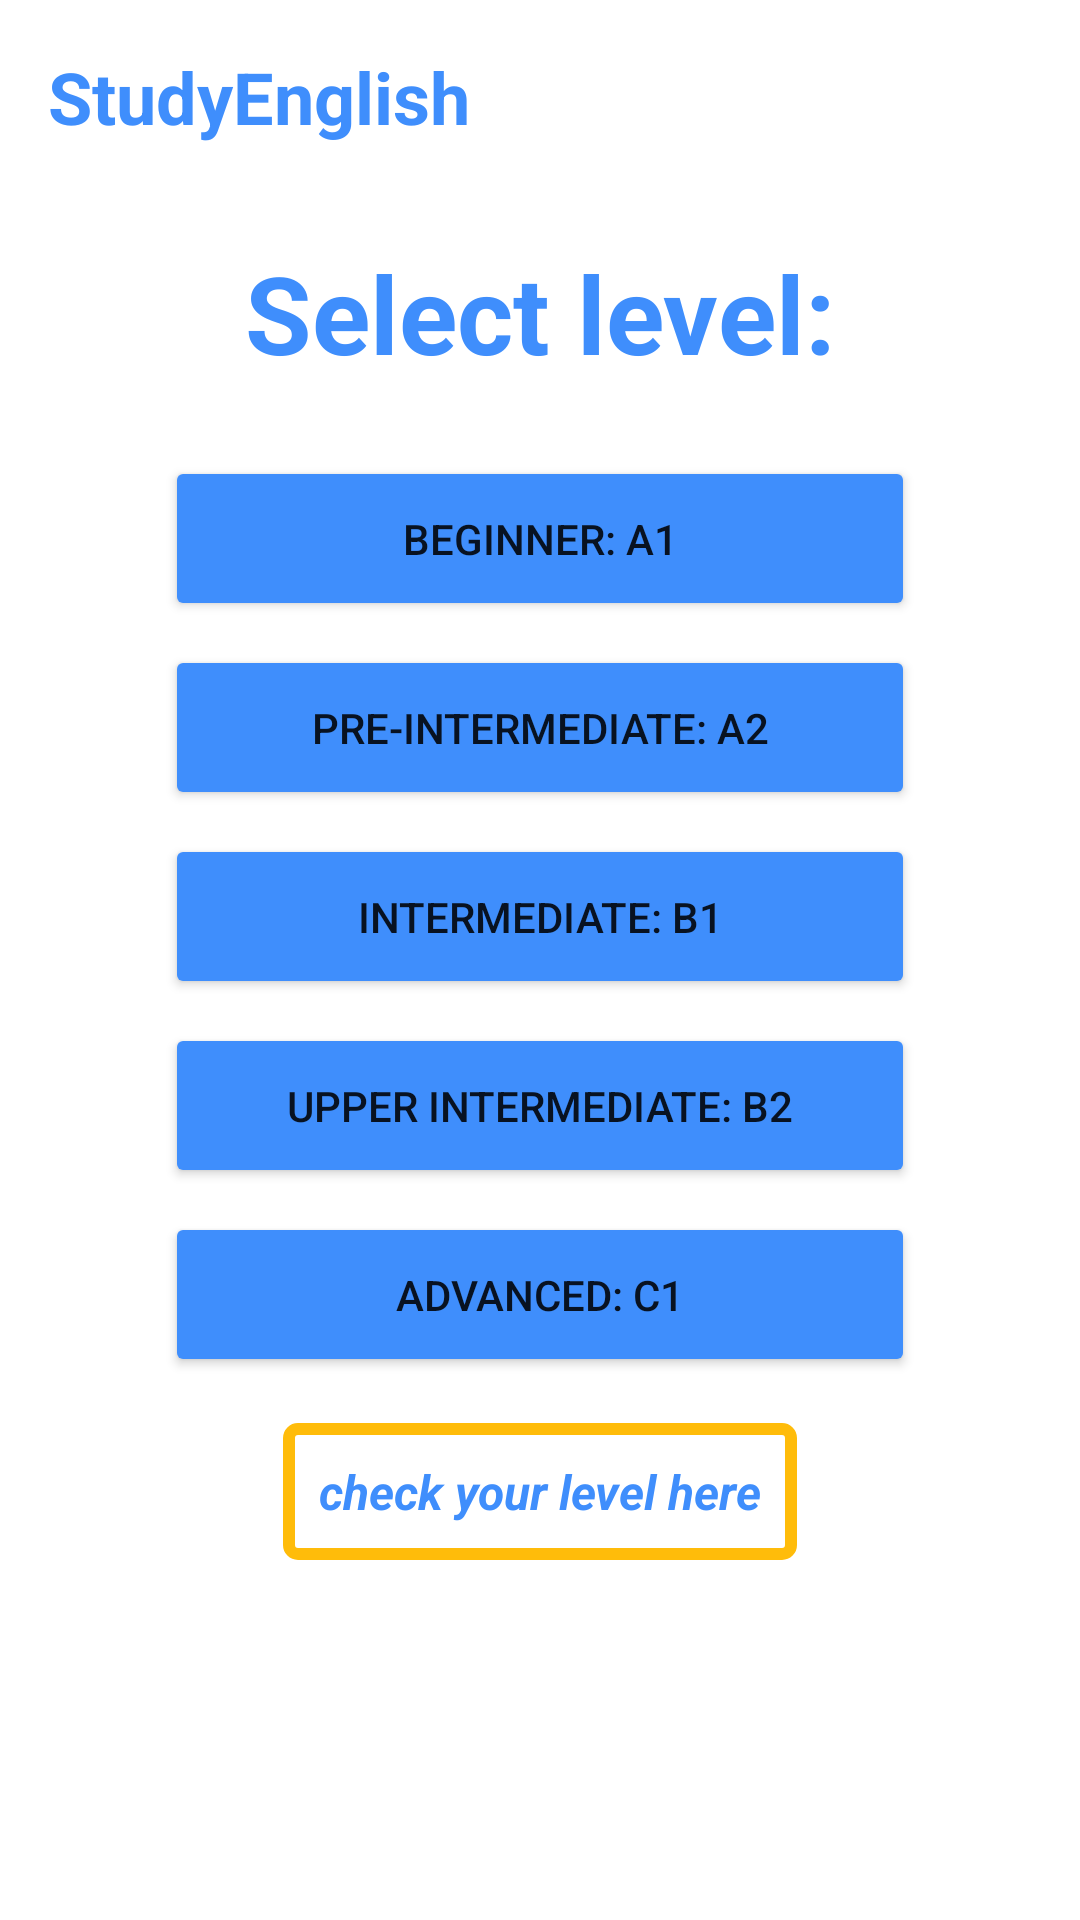

Write the Android layout XML for this screen, with the resource values it uses.
<!-- AndroidManifest.xml: application theme Theme.StudyEnglish1 -->
<!-- res/layout/fragment_select_level_page.xml -->
<androidx.constraintlayout.widget.ConstraintLayout xmlns:android="http://schemas.android.com/apk/res/android"
    xmlns:app="http://schemas.android.com/apk/res-auto"
    xmlns:tools="http://schemas.android.com/tools"
    android:layout_width="match_parent"
    android:layout_height="match_parent"
    android:backgroundTint="@color/white_background"
    tools:context=".SelectLevelPage">

    <TextView
        android:id="@+id/header_name"
        android:layout_width="wrap_content"
        android:layout_height="wrap_content"
        android:layout_marginStart="16dp"
        android:layout_marginTop="16dp"
        android:text="@string/app_name"
        android:textColor="@color/blue_app"
        android:textSize="24sp"
        android:textStyle="bold"
        app:layout_constraintStart_toStartOf="parent"
        app:layout_constraintTop_toTopOf="parent" />

    <TextView
        android:id="@+id/text_title"
        android:layout_width="wrap_content"
        android:layout_height="wrap_content"
        android:layout_marginTop="80dp"
        android:text="@string/select_level"
        android:textColor="@color/blue_app"
        android:textSize="36sp"
        android:textStyle="bold"
        app:layout_constraintEnd_toEndOf="parent"
        app:layout_constraintHorizontal_bias="0.5"
        app:layout_constraintStart_toStartOf="parent"
        app:layout_constraintTop_toTopOf="parent" />

    <Button
        android:id="@+id/button_a1"
        android:layout_width="250dp"
        android:layout_height="55dp"
        android:layout_marginTop="32dp"
        android:text="@string/a1_level"
        app:backgroundTint="@color/blue_app"
        app:iconTint="#FFFFFF"
        app:layout_constraintBottom_toTopOf="@+id/button_a2"
        app:layout_constraintEnd_toEndOf="parent"
        app:layout_constraintHorizontal_bias="0.5"
        app:layout_constraintStart_toStartOf="parent"
        app:layout_constraintTop_toBottomOf="@+id/text_title"
        app:layout_constraintVertical_chainStyle="packed" />

    <Button
        android:id="@+id/button_a2"
        android:layout_width="250dp"
        android:layout_height="55dp"
        android:layout_marginTop="8dp"
        android:text="@string/a2_level"
        app:backgroundTint="@color/blue_app"
        app:iconTint="#FFFFFF"
        app:layout_constraintBottom_toTopOf="@+id/button_b1"
        app:layout_constraintEnd_toEndOf="parent"
        app:layout_constraintHorizontal_bias="0.5"
        app:layout_constraintStart_toStartOf="parent"
        app:layout_constraintTop_toBottomOf="@+id/button_a1" />

    <Button
        android:id="@+id/button_b1"
        android:layout_width="250dp"
        android:layout_height="55dp"
        android:layout_marginTop="8dp"
        android:text="@string/b1_level"
        app:backgroundTint="@color/blue_app"
        app:iconTint="#FFFFFF"
        app:layout_constraintBottom_toTopOf="@+id/button_b2"
        app:layout_constraintEnd_toEndOf="parent"
        app:layout_constraintHorizontal_bias="0.5"
        app:layout_constraintStart_toStartOf="parent"
        app:layout_constraintTop_toBottomOf="@+id/button_a2" />

    <Button
        android:id="@+id/button_b2"
        android:layout_width="250dp"
        android:layout_height="55dp"
        android:layout_marginTop="8dp"
        android:text="@string/b2_level"
        app:backgroundTint="@color/blue_app"
        app:iconTint="#FFFFFF"
        app:layout_constraintBottom_toTopOf="@+id/button_c1"
        app:layout_constraintEnd_toEndOf="parent"
        app:layout_constraintHorizontal_bias="0.5"
        app:layout_constraintStart_toStartOf="parent"
        app:layout_constraintTop_toBottomOf="@+id/button_b1" />

    <Button
        android:id="@+id/button_c1"
        android:layout_width="250dp"
        android:layout_height="55dp"
        android:layout_marginTop="8dp"
        android:layout_marginBottom="24dp"
        android:text="@string/c1_level"
        app:backgroundTint="@color/blue_app"
        app:iconTint="#FFFFFF"
        app:layout_constraintBottom_toTopOf="@+id/text_check_level"
        app:layout_constraintEnd_toEndOf="parent"
        app:layout_constraintHorizontal_bias="0.5"
        app:layout_constraintStart_toStartOf="parent"
        app:layout_constraintTop_toBottomOf="@+id/button_b2" />

    <TextView
        android:id="@+id/text_check_level"
        android:layout_width="wrap_content"
        android:layout_height="wrap_content"
        android:layout_marginBottom="120dp"
        android:background="@drawable/yellow_button_outline_bg"
        android:padding="12dp"
        android:text="@string/check_level"
        android:textColor="@color/blue_app"
        android:textSize="16sp"
        android:textStyle="bold|italic"
        app:layout_constraintBottom_toBottomOf="parent"
        app:layout_constraintEnd_toEndOf="parent"
        app:layout_constraintStart_toStartOf="parent" />
</androidx.constraintlayout.widget.ConstraintLayout>
<!-- resources referenced by this layout -->
<resources>
  <color name="blue_app">#3F8EFC</color>
  <color name="white_background">#F8F8F8</color>
  <!-- drawable yellow_button_outline_bg (drawable) -->
  <?xml version="1.0" encoding="utf-8"?>
  <shape xmlns:android="http://schemas.android.com/apk/res/android"
      android:shape="rectangle">
      <gradient android:startColor="#ffffff"
          android:endColor="#ffffff"
          android:angle="270" />
      <corners android:radius="3dp" />
      <stroke android:width="4dp" android:color="@color/yellow_app" />
  </shape>
  <string name="a1_level">BEGINNER: A1</string>
  <string name="a2_level">PRE-INTERMEDIATE: A2</string>
  <string name="app_name">StudyEnglish</string>
  <string name="b1_level">INTERMEDIATE: B1</string>
  <string name="b2_level">UPPER INTERMEDIATE: B2</string>
  <string name="c1_level">ADVANCED: C1</string>
  <string name="check_level">check your level here</string>
  <string name="select_level">Select level:</string>
  <style name="Theme.StudyEnglish1" parent="Theme.MaterialComponents.DayNight.DarkActionBar">
          
          <item name="colorPrimary">@color/purple_500</item>
          <item name="colorPrimaryVariant">@color/purple_700</item>
          <item name="colorOnPrimary">@color/white</item>
          
          <item name="colorSecondary">@color/teal_200</item>
          <item name="colorSecondaryVariant">@color/teal_700</item>
          <item name="colorOnSecondary">@color/black</item>
          
          <item name="android:statusBarColor" tools:targetApi="l">?attr/colorPrimaryVariant</item>
          
      </style>
  <color name="yellow_app">#FFBC0A</color>
  <color name="purple_500">#FF6200EE</color>
  <color name="purple_700">#FF3700B3</color>
  <color name="white">#FFFFFFFF</color>
  <color name="teal_200">#FF03DAC5</color>
  <color name="teal_700">#FF018786</color>
  <color name="black">#FF000000</color>
</resources>
